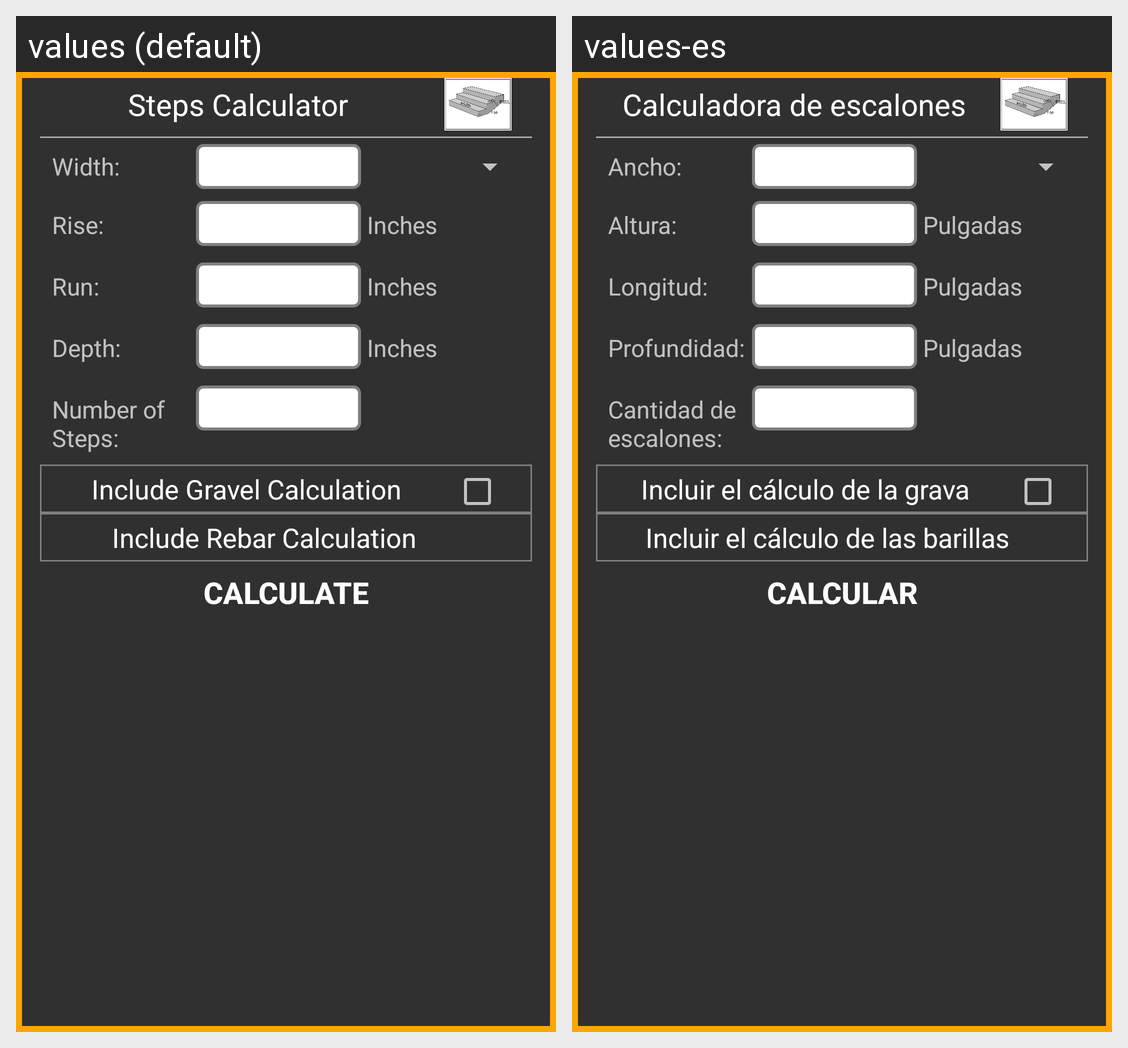

The Android screen above is rendered under two locales of the same app. Produce the string resources it draws, with the default and per-locale values.
Android screen res/layout/steps_slope_calculator.xml rendered under 2 locales, left to right: values (default), values-es. Device: Nexus 5 (rendered at 1080×1920; each locale shown at half size, 540×960, under a caption strip naming it); theme AppTheme.
Strings drawn on this screen, with the default value and each locale's value (text and hints the layout hard-codes, and strings that could not be matched under every locale, appear in the picture but are not listed):

steps_calculator_header
  values: Steps Calculator
  values-es: Calculadora de escalones

width
  values: Width:
  values-es: Ancho:

rise
  values: Rise:
  values-es: Altura:

inches
  values: Inches
  values-es: Pulgadas

run
  values: Run:
  values-es: Longitud:

depth
  values: Depth:
  values-es: Profundidad:

number_of_steps
  values: Number of Steps:
  values-es: Cantidad de escalones:

include_gravel_calculation
  values: Include Gravel Calculation
  values-es: Incluir el cálculo de la grava

include_rebar_calculation
  values: Include Rebar Calculation
  values-es: Incluir el cálculo de las barillas

calculate
  values: Calculate
  values-es: Calcular
